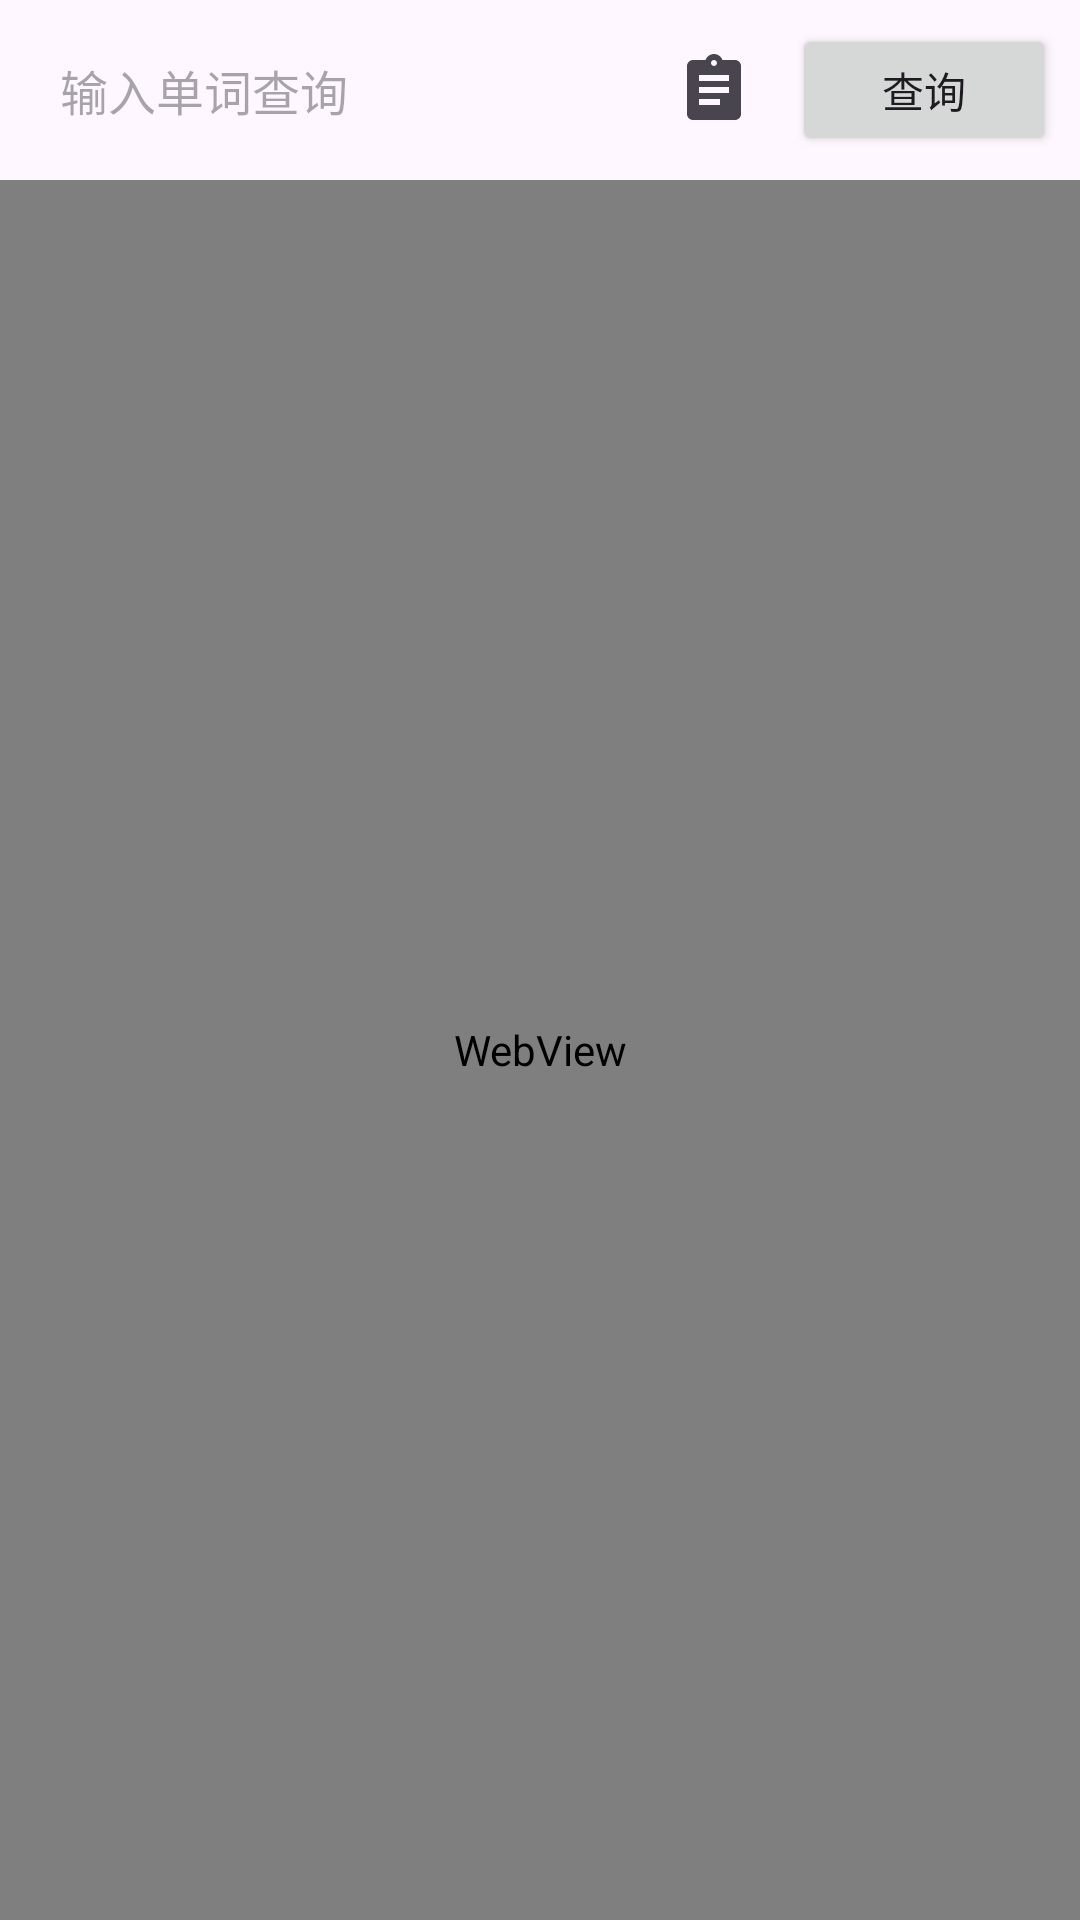

Write the Android layout XML for this screen, with the resource values it uses.
<!-- AndroidManifest.xml: application theme Theme.DictionaryApp -->
<!-- res/layout/activity_search.xml -->
<?xml version="1.0" encoding="utf-8"?>
<LinearLayout xmlns:android="http://schemas.android.com/apk/res/android"
    android:layout_width="match_parent"
    android:layout_height="match_parent"
    android:orientation="vertical">

    <LinearLayout
        android:layout_width="match_parent"
        android:layout_height="wrap_content"
        android:orientation="horizontal"
        android:padding="8dp"
        android:gravity="center_vertical">

        <EditText
            android:id="@+id/etSearch"
            android:layout_width="0dp"
            android:layout_height="44dp"
            android:layout_weight="1"
            android:hint="@string/search_hint"
            android:inputType="text"
            android:maxLines="1"
            android:textSize="16sp"
            android:paddingStart="12dp"
            android:paddingEnd="12dp"
            android:background="@drawable/bg_search_input"
            android:imeOptions="actionSearch" />

        <ImageButton
            android:id="@+id/btnPaste"
            android:layout_width="44dp"
            android:layout_height="44dp"
            android:layout_marginStart="4dp"
            android:src="@drawable/ic_paste"
            android:background="?attr/selectableItemBackgroundBorderless"
            android:contentDescription="@string/paste_button"
            android:scaleType="centerInside"
            android:padding="10dp" />

        <Button
            android:id="@+id/btnSearch"
            android:layout_width="wrap_content"
            android:layout_height="44dp"
            android:layout_marginStart="4dp"
            android:text="@string/search_button"
            android:textSize="14sp" />

    </LinearLayout>

    <WebView
        android:id="@+id/webView"
        android:layout_width="match_parent"
        android:layout_height="match_parent" />

</LinearLayout>
<!-- resources referenced by this layout -->
<resources>
  <!-- drawable ic_paste (drawable) -->
  <?xml version="1.0" encoding="utf-8"?>
  <vector xmlns:android="http://schemas.android.com/apk/res/android"
      android:width="24dp"
      android:height="24dp"
      android:viewportWidth="24"
      android:viewportHeight="24"
      android:tint="?attr/colorControlNormal">
      <path
          android:fillColor="@android:color/white"
          android:pathData="M19,2h-4.18C14.4,0.84 13.3,0 12,0c-1.3,0 -2.4,0.84 -2.82,2H5C3.9,2 3,2.9 3,4v16c0,1.1 0.9,2 2,2h14c1.1,0 2,-0.9 2,-2V4C21,2.9 20.1,2 19,2zM12,2c0.55,0 1,0.45 1,1s-0.45,1 -1,1 -1,-0.45 -1,-1 0.45,-1 1,-1zM14,17H7v-2h7V17zM17,13H7v-2h10V13zM17,9H7V7h10V9z"/>
  </vector>
  <string name="paste_button">粘贴</string>
  <string name="search_button">查询</string>
  <string name="search_hint">输入单词查询</string>
  <style name="Theme.DictionaryApp" parent="Theme.Material3.DayNight">
          <item name="colorPrimary">@color/purple_500</item>
          <item name="colorPrimaryVariant">@color/purple_700</item>
          <item name="colorOnPrimary">@color/white</item>
          <item name="colorSecondary">@color/teal_200</item>
          <item name="colorSecondaryVariant">@color/teal_700</item>
          <item name="colorOnSecondary">@color/black</item>
          <item name="android:statusBarColor">?attr/colorPrimaryVariant</item>
      </style>
  <!-- not gathered from this repository: default colours our renderer supplied (Android Studio template values) -->
  <color name="purple_500">#FF6200EE</color>
  <color name="purple_700">#FF3700B3</color>
  <color name="teal_200">#FF03DAC5</color>
  <color name="teal_700">#FF018786</color>
  <color name="black">#FF000000</color>
  <color name="white">#FFFFFFFF</color>
</resources>
